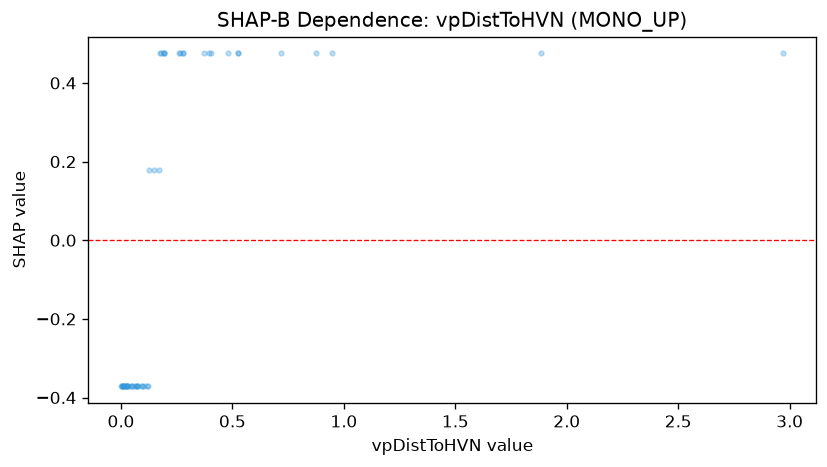

The data file committed next to this chart (first rows):
feature_value, shap_value
0.004, -0.3716
0.029, -0.3716
0.523, 0.475
0.28, 0.475
0.078, -0.3716
0.072, -0.3716
0.012, -0.3716
0.01, -0.3716
0.011, -0.3716
0.524, 0.475
0.003, -0.3716
0.194, 0.475
0.259, 0.475
0.008, -0.3716
0.949, 0.475
0.146, 0.1776
0.104, -0.3716
0.049, -0.3716
0.28, 0.475
0.032, -0.3716
0.191, 0.475
0.48, 0.475
0.195, 0.475
0.718, 0.475
0.17, 0.1776
0.013, -0.3716
0.122, -0.3716
0.066, -0.3716
0.027, -0.3716
0.119, -0.3716
2.97, 0.475
0.876, 0.475
1.885, 0.475
0.027, -0.3716
0.096, -0.3716
0.266, 0.475
0.406, 0.475
0.124, 0.1776
0.047, -0.3716
0.395, 0.475
0.062, -0.3716
0.073, -0.3716
0.023, -0.3716
0.175, 0.475
0.181, 0.475
0.051, -0.3716
0.002, -0.3716
0.093, -0.3716
0.374, 0.475
0.022, -0.3716
